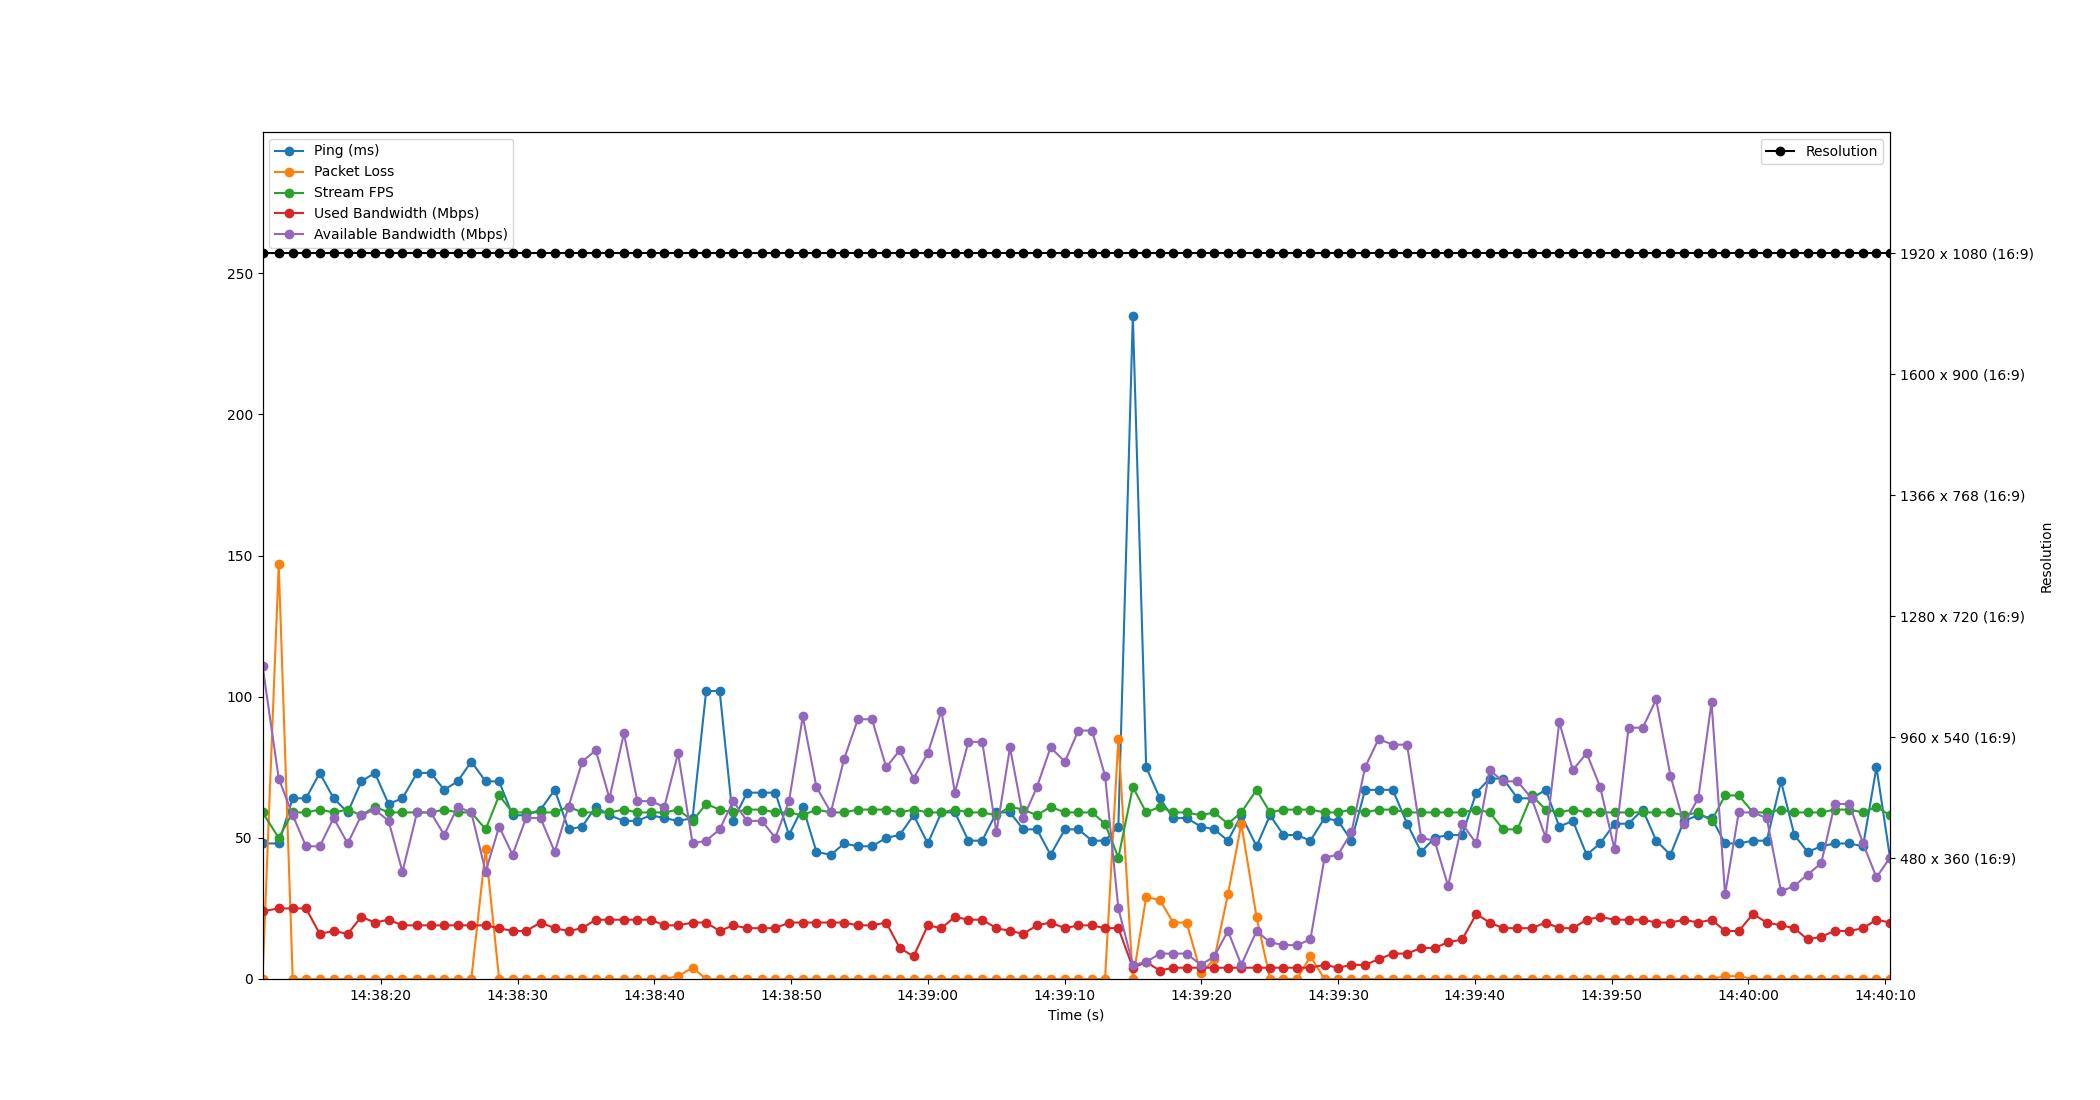

The data file committed next to this chart (first rows):
Time, Timestamp, Ping, Packet Loss, Stream FPS, Used Bandwidth, Resolution, Available Bandwidth
2.86102294921875e-06, 2023-07-12 14:38:11.339808, 48, 0, 59, 24, 1920 x 1080 (16:9), 111
1.187, 2023-07-12 14:38:12.527045, 48, 147, 50, 25, 1920 x 1080 (16:9), 71
2.21, 2023-07-12 14:38:13.549764, 64, 0, 59, 25, 1920 x 1080 (16:9), 58
3.185, 2023-07-12 14:38:14.524799, 64, 0, 59, 25, 1920 x 1080 (16:9), 47
4.186, 2023-07-12 14:38:15.525909, 73, 0, 60, 16, 1920 x 1080 (16:9), 47
5.201, 2023-07-12 14:38:16.540834, 64, 0, 59, 17, 1920 x 1080 (16:9), 57
6.233, 2023-07-12 14:38:17.572865, 59, 0, 60, 16, 1920 x 1080 (16:9), 48
7.228, 2023-07-12 14:38:18.567455, 70, 0, 58, 22, 1920 x 1080 (16:9), 58
8.217, 2023-07-12 14:38:19.556806, 73, 0, 61, 20, 1920 x 1080 (16:9), 60
9.217, 2023-07-12 14:38:20.556601, 62, 0, 59, 21, 1920 x 1080 (16:9), 56
10.24, 2023-07-12 14:38:21.575635, 64, 0, 59, 19, 1920 x 1080 (16:9), 38
11.3, 2023-07-12 14:38:22.643581, 73, 0, 59, 19, 1920 x 1080 (16:9), 59
12.31, 2023-07-12 14:38:23.646709, 73, 0, 59, 19, 1920 x 1080 (16:9), 59
13.29, 2023-07-12 14:38:24.626508, 67, 0, 60, 19, 1920 x 1080 (16:9), 51
14.27, 2023-07-12 14:38:25.611998, 70, 0, 59, 19, 1920 x 1080 (16:9), 61
15.27, 2023-07-12 14:38:26.608821, 77, 0, 59, 19, 1920 x 1080 (16:9), 59
16.32, 2023-07-12 14:38:27.656842, 70, 46, 53, 19, 1920 x 1080 (16:9), 38
17.31, 2023-07-12 14:38:28.644829, 70, 0, 65, 18, 1920 x 1080 (16:9), 54
18.28, 2023-07-12 14:38:29.624645, 58, 0, 59, 17, 1920 x 1080 (16:9), 44
19.28, 2023-07-12 14:38:30.615029, 58, 0, 59, 17, 1920 x 1080 (16:9), 57
20.33, 2023-07-12 14:38:31.670220, 60, 0, 59, 20, 1920 x 1080 (16:9), 57
21.37, 2023-07-12 14:38:32.712894, 67, 0, 59, 18, 1920 x 1080 (16:9), 45
22.38, 2023-07-12 14:38:33.718453, 53, 0, 61, 17, 1920 x 1080 (16:9), 61
23.38, 2023-07-12 14:38:34.718620, 54, 0, 59, 18, 1920 x 1080 (16:9), 77
24.37, 2023-07-12 14:38:35.710612, 61, 0, 59, 21, 1920 x 1080 (16:9), 81
25.37, 2023-07-12 14:38:36.712057, 58, 0, 59, 21, 1920 x 1080 (16:9), 64
26.43, 2023-07-12 14:38:37.768818, 56, 0, 60, 21, 1920 x 1080 (16:9), 87
27.41, 2023-07-12 14:38:38.746660, 56, 0, 59, 21, 1920 x 1080 (16:9), 63
28.39, 2023-07-12 14:38:39.731047, 58, 0, 59, 21, 1920 x 1080 (16:9), 63
29.39, 2023-07-12 14:38:40.726631, 57, 0, 59, 19, 1920 x 1080 (16:9), 61
30.39, 2023-07-12 14:38:41.729771, 56, 1, 60, 19, 1920 x 1080 (16:9), 80
31.45, 2023-07-12 14:38:42.789894, 57, 4, 56, 20, 1920 x 1080 (16:9), 48
32.44, 2023-07-12 14:38:43.782297, 102, 0, 62, 20, 1920 x 1080 (16:9), 49
33.43, 2023-07-12 14:38:44.770483, 102, 0, 60, 17, 1920 x 1080 (16:9), 53
34.42, 2023-07-12 14:38:45.756332, 56, 0, 59, 19, 1920 x 1080 (16:9), 63
35.43, 2023-07-12 14:38:46.767045, 66, 0, 60, 18, 1920 x 1080 (16:9), 56
36.52, 2023-07-12 14:38:47.858626, 66, 0, 60, 18, 1920 x 1080 (16:9), 56
37.5, 2023-07-12 14:38:48.840833, 66, 0, 59, 18, 1920 x 1080 (16:9), 50
38.5, 2023-07-12 14:38:49.840879, 51, 0, 59, 20, 1920 x 1080 (16:9), 63
39.51, 2023-07-12 14:38:50.848821, 61, 0, 58, 20, 1920 x 1080 (16:9), 93
40.51, 2023-07-12 14:38:51.848807, 45, 0, 60, 20, 1920 x 1080 (16:9), 68
41.56, 2023-07-12 14:38:52.899985, 44, 0, 59, 20, 1920 x 1080 (16:9), 59
42.53, 2023-07-12 14:38:53.874047, 48, 0, 59, 20, 1920 x 1080 (16:9), 78
43.54, 2023-07-12 14:38:54.877842, 47, 0, 60, 19, 1920 x 1080 (16:9), 92
44.57, 2023-07-12 14:38:55.906098, 47, 0, 60, 19, 1920 x 1080 (16:9), 92
45.61, 2023-07-12 14:38:56.951268, 50, 0, 60, 20, 1920 x 1080 (16:9), 75
46.6, 2023-07-12 14:38:57.934805, 51, 0, 59, 11, 1920 x 1080 (16:9), 81
47.61, 2023-07-12 14:38:58.953250, 58, 0, 60, 8, 1920 x 1080 (16:9), 71
48.65, 2023-07-12 14:38:59.992380, 48, 0, 59, 19, 1920 x 1080 (16:9), 80
49.64, 2023-07-12 14:39:00.982881, 59, 0, 59, 18, 1920 x 1080 (16:9), 95
50.63, 2023-07-12 14:39:01.970843, 59, 0, 60, 22, 1920 x 1080 (16:9), 66
51.62, 2023-07-12 14:39:02.960522, 49, 0, 59, 21, 1920 x 1080 (16:9), 84
52.63, 2023-07-12 14:39:03.968411, 49, 0, 59, 21, 1920 x 1080 (16:9), 84
53.67, 2023-07-12 14:39:05.012885, 59, 0, 58, 18, 1920 x 1080 (16:9), 52
54.66, 2023-07-12 14:39:06.000818, 59, 0, 61, 17, 1920 x 1080 (16:9), 82
55.64, 2023-07-12 14:39:06.977545, 53, 0, 60, 16, 1920 x 1080 (16:9), 57
56.63, 2023-07-12 14:39:07.971365, 53, 0, 58, 19, 1920 x 1080 (16:9), 68
57.63, 2023-07-12 14:39:08.967152, 44, 0, 61, 20, 1920 x 1080 (16:9), 82
58.68, 2023-07-12 14:39:10.015713, 53, 0, 59, 18, 1920 x 1080 (16:9), 77
59.66, 2023-07-12 14:39:11.000225, 53, 0, 59, 19, 1920 x 1080 (16:9), 88
... 59 more rows
